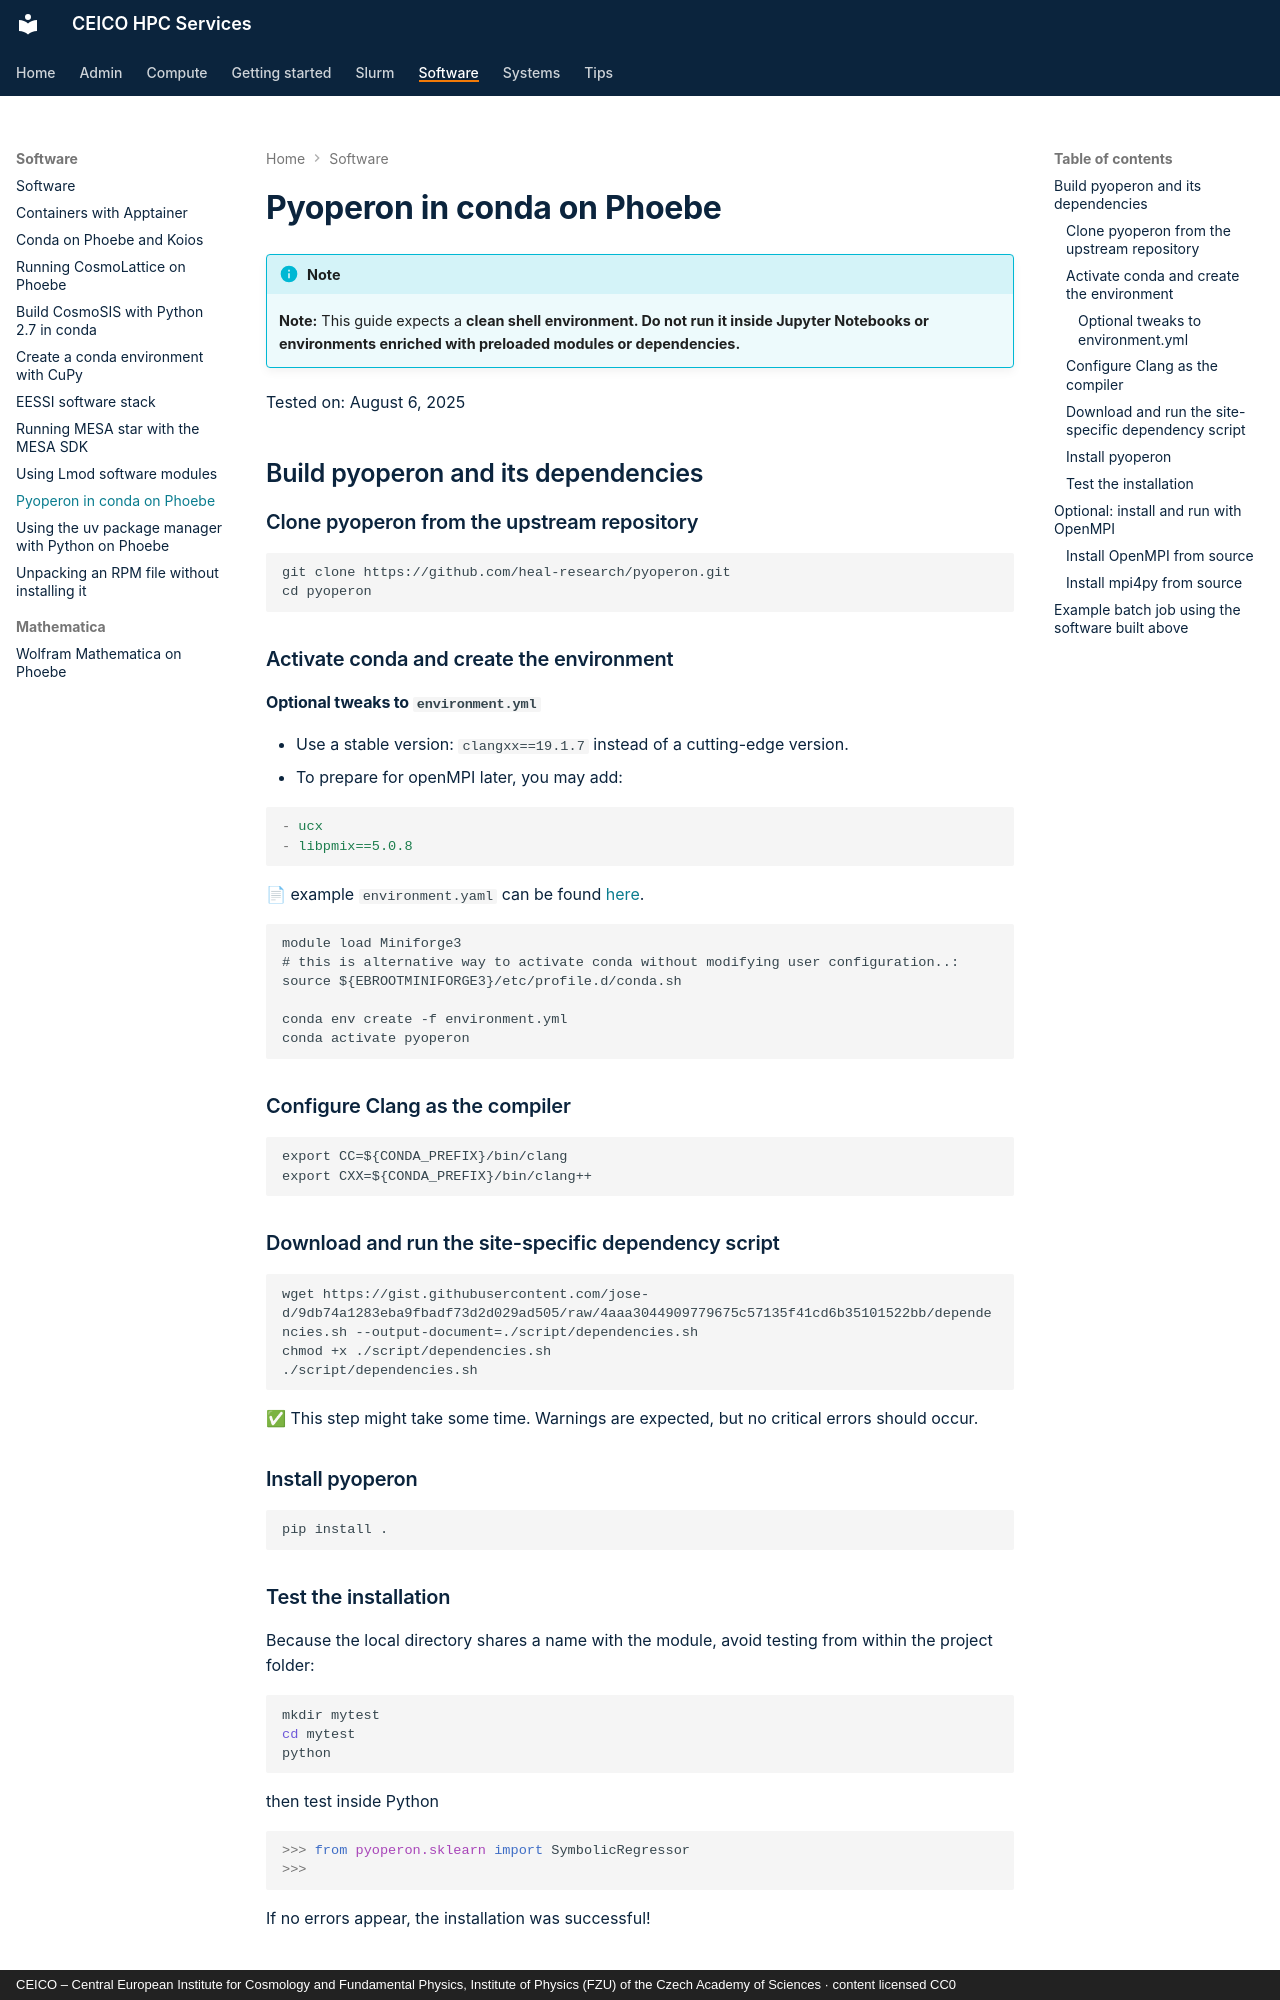

repository: ceico-cz/hpc-docs · page: software/pyoperon/index.html · generator: mkdocs · copyright: CEICO – Central European Institute for Cosmology and Fundamental Physics, Institute of Physics (FZU) of the Czech Academy of Sciences · content licensed CC0

---
title: "Pyoperon in conda on Phoebe"
wikijs_updated: 2025-08-12
description: "This guide details how to set up and install pyoperon on Phoebe using a clean Conda environment."
tags:
  - "app-specific"
  - "conda"
  - "operon"
  - "pyoperon"
---

# Pyoperon in conda on Phoebe

!!! info "Note"
    **Note:** This guide expects a **clean shell environment. Do not run it inside Jupyter Notebooks or environments enriched with preloaded modules or dependencies.**

Tested on: August 6, 2025


## Build pyoperon and its dependencies

### Clone pyoperon from the upstream repository

```
git clone https://github.com/heal-research/pyoperon.git
cd pyoperon
```

### Activate conda and create the environment

#### Optional tweaks to `environment.yml`

- Use a stable version: `clangxx==19.1.7` instead of a cutting-edge version.
- To prepare for openMPI later, you may add:

```yaml
- ucx
- libpmix==5.0.8
```

📄 example `environment.yaml` can be found [here](https://gist.github.com/jose-d/aaeefc937a82d237a830a7acd11e13a6).

```
module load Miniforge3
# this is alternative way to activate conda without modifying user configuration..:
source ${EBROOTMINIFORGE3}/etc/profile.d/conda.sh

conda env create -f environment.yml
conda activate pyoperon
```

### Configure Clang as the compiler

```
export CC=${CONDA_PREFIX}/bin/clang
export CXX=${CONDA_PREFIX}/bin/clang++
```

### Download and run the site-specific dependency script

```
wget https://gist.githubusercontent.com/jose-d/9db74a1283eba9fbadf73d2d029ad505/raw/4aaa3044909779675c57135f41cd6b35101522bb/dependencies.sh --output-document=./script/dependencies.sh
chmod +x ./script/dependencies.sh 
./script/dependencies.sh
```

✅ This step might take some time. Warnings are expected, but no critical errors should occur.

### Install pyoperon

```
pip install .
```

### Test the installation

Because the local directory shares a name with the module, avoid testing from within the project folder:

```bash
mkdir mytest
cd mytest
python
```

then test inside Python

```python

>>> from pyoperon.sklearn import SymbolicRegressor
>>>
```
If no errors appear, the installation was successful!

## Optional: install and run with OpenMPI
